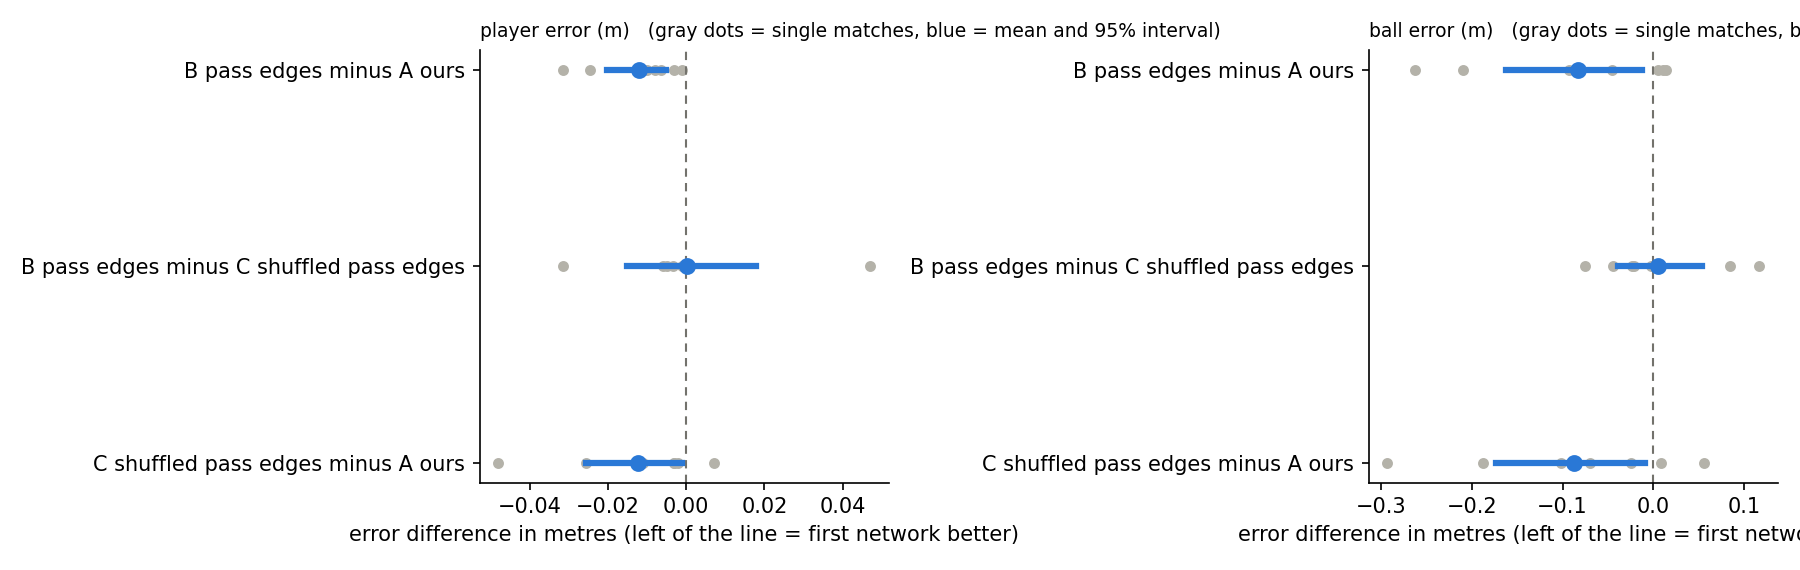

The table this chart was drawn from, first rows:
metric, comparison, mean_diff, ci_low, ci_high, better_in_matches, p_sign_flip, J03WMX, J03WN1, J03WOH, J03WOY, J03WPY, J03WQQ, J03WR9
player error (m), B pass edges minus A ours, -0.0121, -0.0204, -0.0051, 7/7, 0.0156, -0.0065, -0.0315, -0.003, -0.001, -0.0245, -0.01, -0.008
player error (m), B pass edges minus C shuffled pass edges, 0.0001, -0.0151, 0.0178, 5/7, 1.0, -0.0035, -0.006, -0.001, 0.047, -0.0315, 0.001, -0.005
player error (m), C shuffled pass edges minus A ours, -0.0122, -0.0255, -0.0011, 6/7, 0.125, -0.003, -0.0255, -0.002, -0.048, 0.007, -0.011, -0.003
ball error (m), B pass edges minus A ours, -0.0828, -0.1621, -0.0124, 4/7, 0.125, 0.0055, -0.262, 0.011, -0.209, -0.093, 0.014, -0.046
ball error (m), B pass edges minus C shuffled pass edges, 0.0046, -0.0394, 0.0533, 5/7, 0.9062, -0.003, -0.075, -0.045, 0.084, -0.0235, 0.116, -0.021
ball error (m), C shuffled pass edges minus A ours, -0.0874, -0.1729, -0.0098, 5/7, 0.0938, 0.0085, -0.187, 0.056, -0.293, -0.0695, -0.102, -0.025
